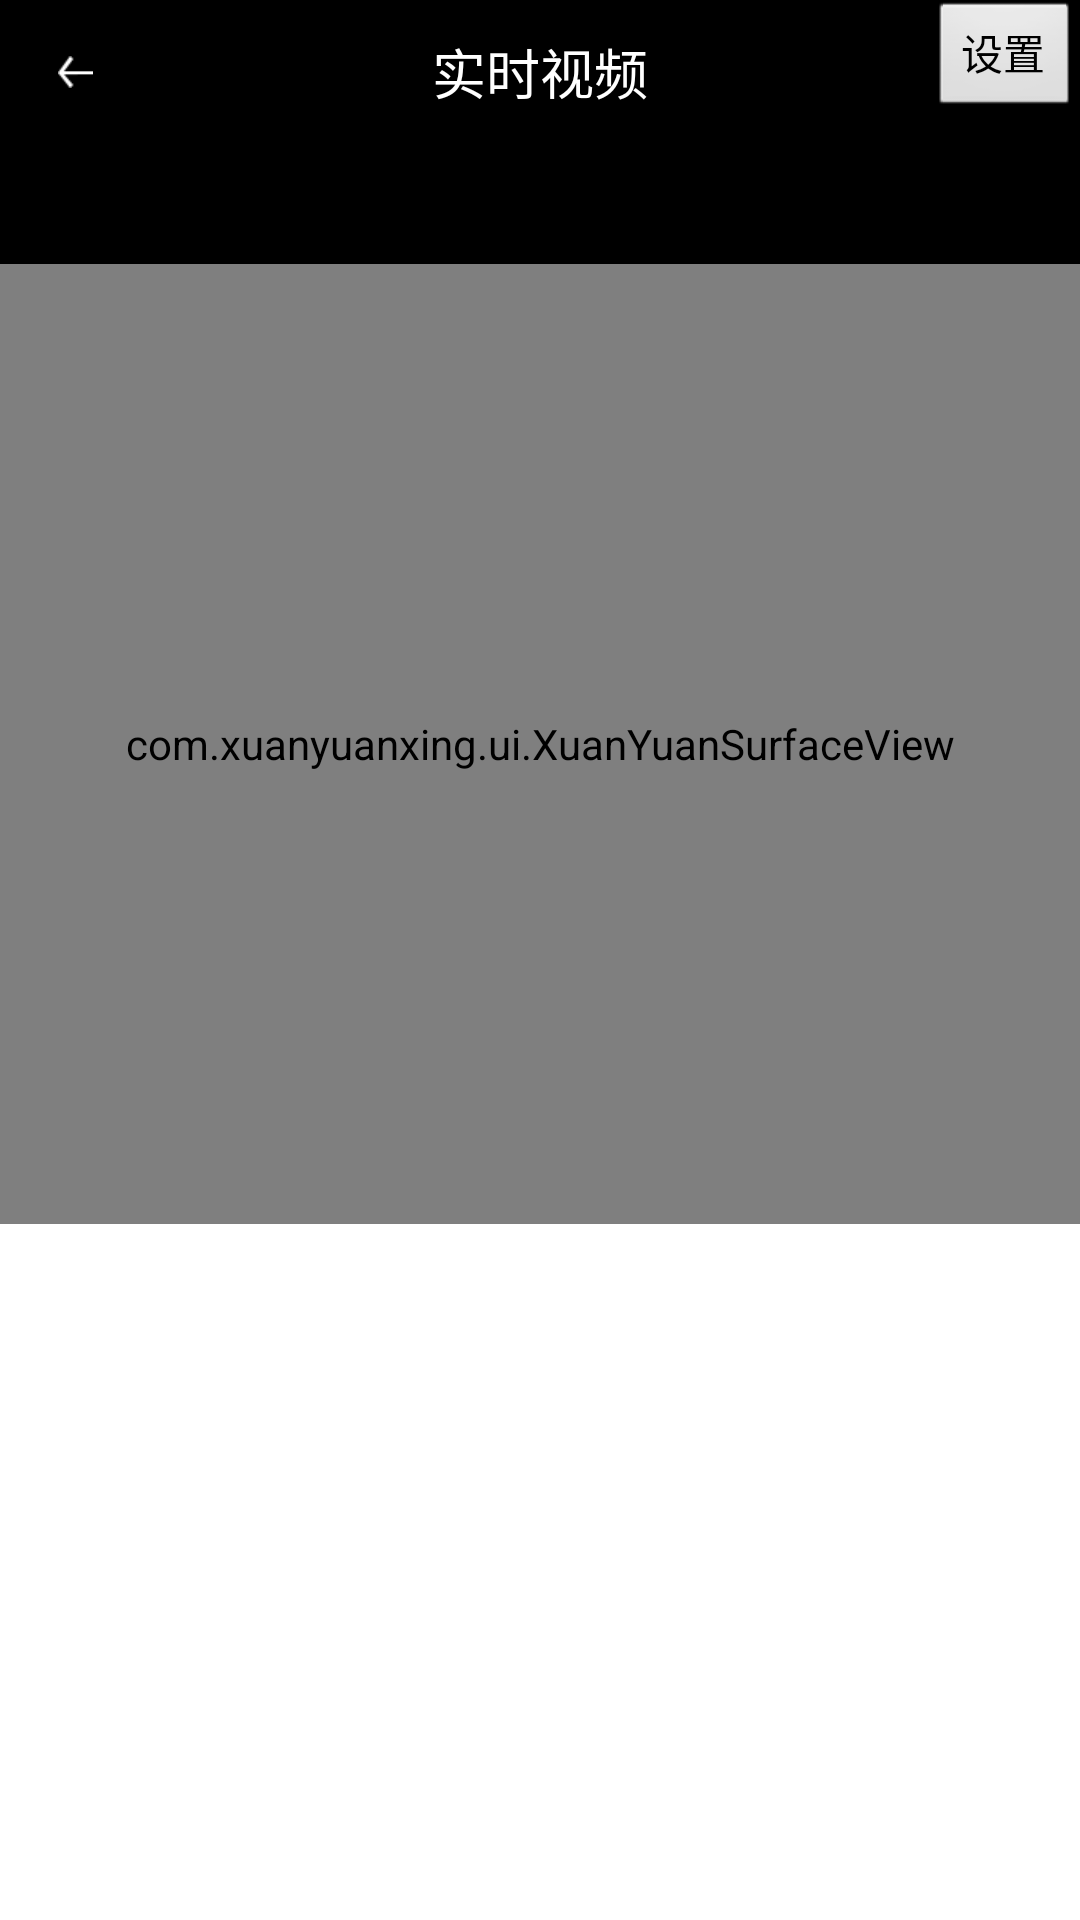

Produce the Android XML layout that renders to this screen, including the resource entries it uses.
<!-- AndroidManifest.xml: application theme AppTheme -->
<!-- res/layout/play_new.xml -->
<RelativeLayout xmlns:android="http://schemas.android.com/apk/res/android"
    xmlns:tools="http://schemas.android.com/tools"
    android:layout_width="match_parent"
    android:layout_height="match_parent"
     >
	<RelativeLayout
		android:id="@+id/title_rl"
		android:layout_width="match_parent"
		android:layout_height="48dp"
		android:background="#000000" >

		<TextView
			android:id="@+id/title_txt"
			android:layout_width="fill_parent"
			android:layout_height="match_parent"
			android:layout_centerVertical="true"
			android:gravity="center"
			android:text="实时视频"
			android:textColor="@android:color/white"
			android:textSize="18sp" />

		<ImageButton
			android:id="@+id/Cancel"
			android:layout_width="50dp"
			android:layout_height="40dp"
			android:onClick="returnAction"
			android:layout_centerVertical="true"
			android:background="#00000000"
			android:src="@drawable/returns" />
		<Button

			android:layout_alignParentRight="true"
			android:id="@+id/settingBtn"
			android:layout_width="wrap_content"
			android:layout_height="40dp"
			android:text="设置"

			/>
	</RelativeLayout>
	<TextView
		android:background="#000000"
		android:layout_below="@id/title_rl"
		android:id="@+id/TextPlayInfo"
		android:layout_width="match_parent"
		android:layout_height="40dp"
		android:textColor="#ffffffff"
		 />
	<RelativeLayout
		android:id="@+id/surfaceview_rl"
		android:background="#c000ff00"
		android:layout_below="@id/TextPlayInfo"
		android:layout_width="match_parent"
		android:layout_height="320dp">
    <com.xuanyuanxing.ui.XuanYuanSurfaceView
		android:layout_centerInParent="true"
        android:id="@+id/surfaceview"
        android:layout_width="match_parent"
        android:layout_height="320dp" />
	</RelativeLayout>
	<ImageButton
		android:layout_below="@id/TextPlayInfo"
		android:visibility="gone"
		android:src="@mipmap/video_pre"
		android:id="@+id/preIb"
		android:layout_width="match_parent"
		android:layout_height="300dp" />

	<LinearLayout

		android:id="@+id/tool_lin"
		android:layout_marginTop="20dp"
		android:layout_centerHorizontal="true"
		android:layout_below="@id/surfaceview_rl"
		android:layout_width="wrap_content"
		android:layout_height="wrap_content"
		android:background="#0000003D"
		android:orientation="horizontal" >

		<ImageButton
			android:id="@+id/list"
			android:visibility="invisible"
			android:layout_width="0dp"
			android:layout_height="wrap_content"
			android:layout_gravity="center_vertical"
			android:layout_weight="4"
			android:background="#0000003D"
			android:scaleType="center"
			android:src="@drawable/img_list" />

		<ImageButton
			android:id="@+id/talk"
			android:visibility="invisible"
			android:layout_width="0dp"
			android:layout_height="wrap_content"
			android:layout_gravity="center_vertical"
			android:layout_weight="4"
			android:background="#0000003D"
			android:scaleType="center"
			android:src="@drawable/img_talk" />
	</LinearLayout>



	<ImageView
		android:visibility="gone"
		android:background="#c0ffff00"
		android:id="@+id/screen_img"

		android:layout_width="match_parent"
		android:layout_height="match_parent" />

</RelativeLayout>
<!-- resources referenced by this layout -->
<resources>
  <!-- drawable img_list: png bitmap (drawable-xhdpi, 6364 bytes) -->
  <!-- drawable img_talk: png bitmap (drawable-xhdpi, 5849 bytes) -->
  <!-- drawable returns: png bitmap (drawable-xhdpi, 398 bytes) -->
  <!-- mipmap video_pre: png bitmap (drawable-xhdpi, 7186 bytes) -->
  <style name="AppTheme" parent="AppBaseTheme">
          
      </style>
  <style name="AppBaseTheme" parent="android:Theme.Light">
          
      </style>
</resources>
